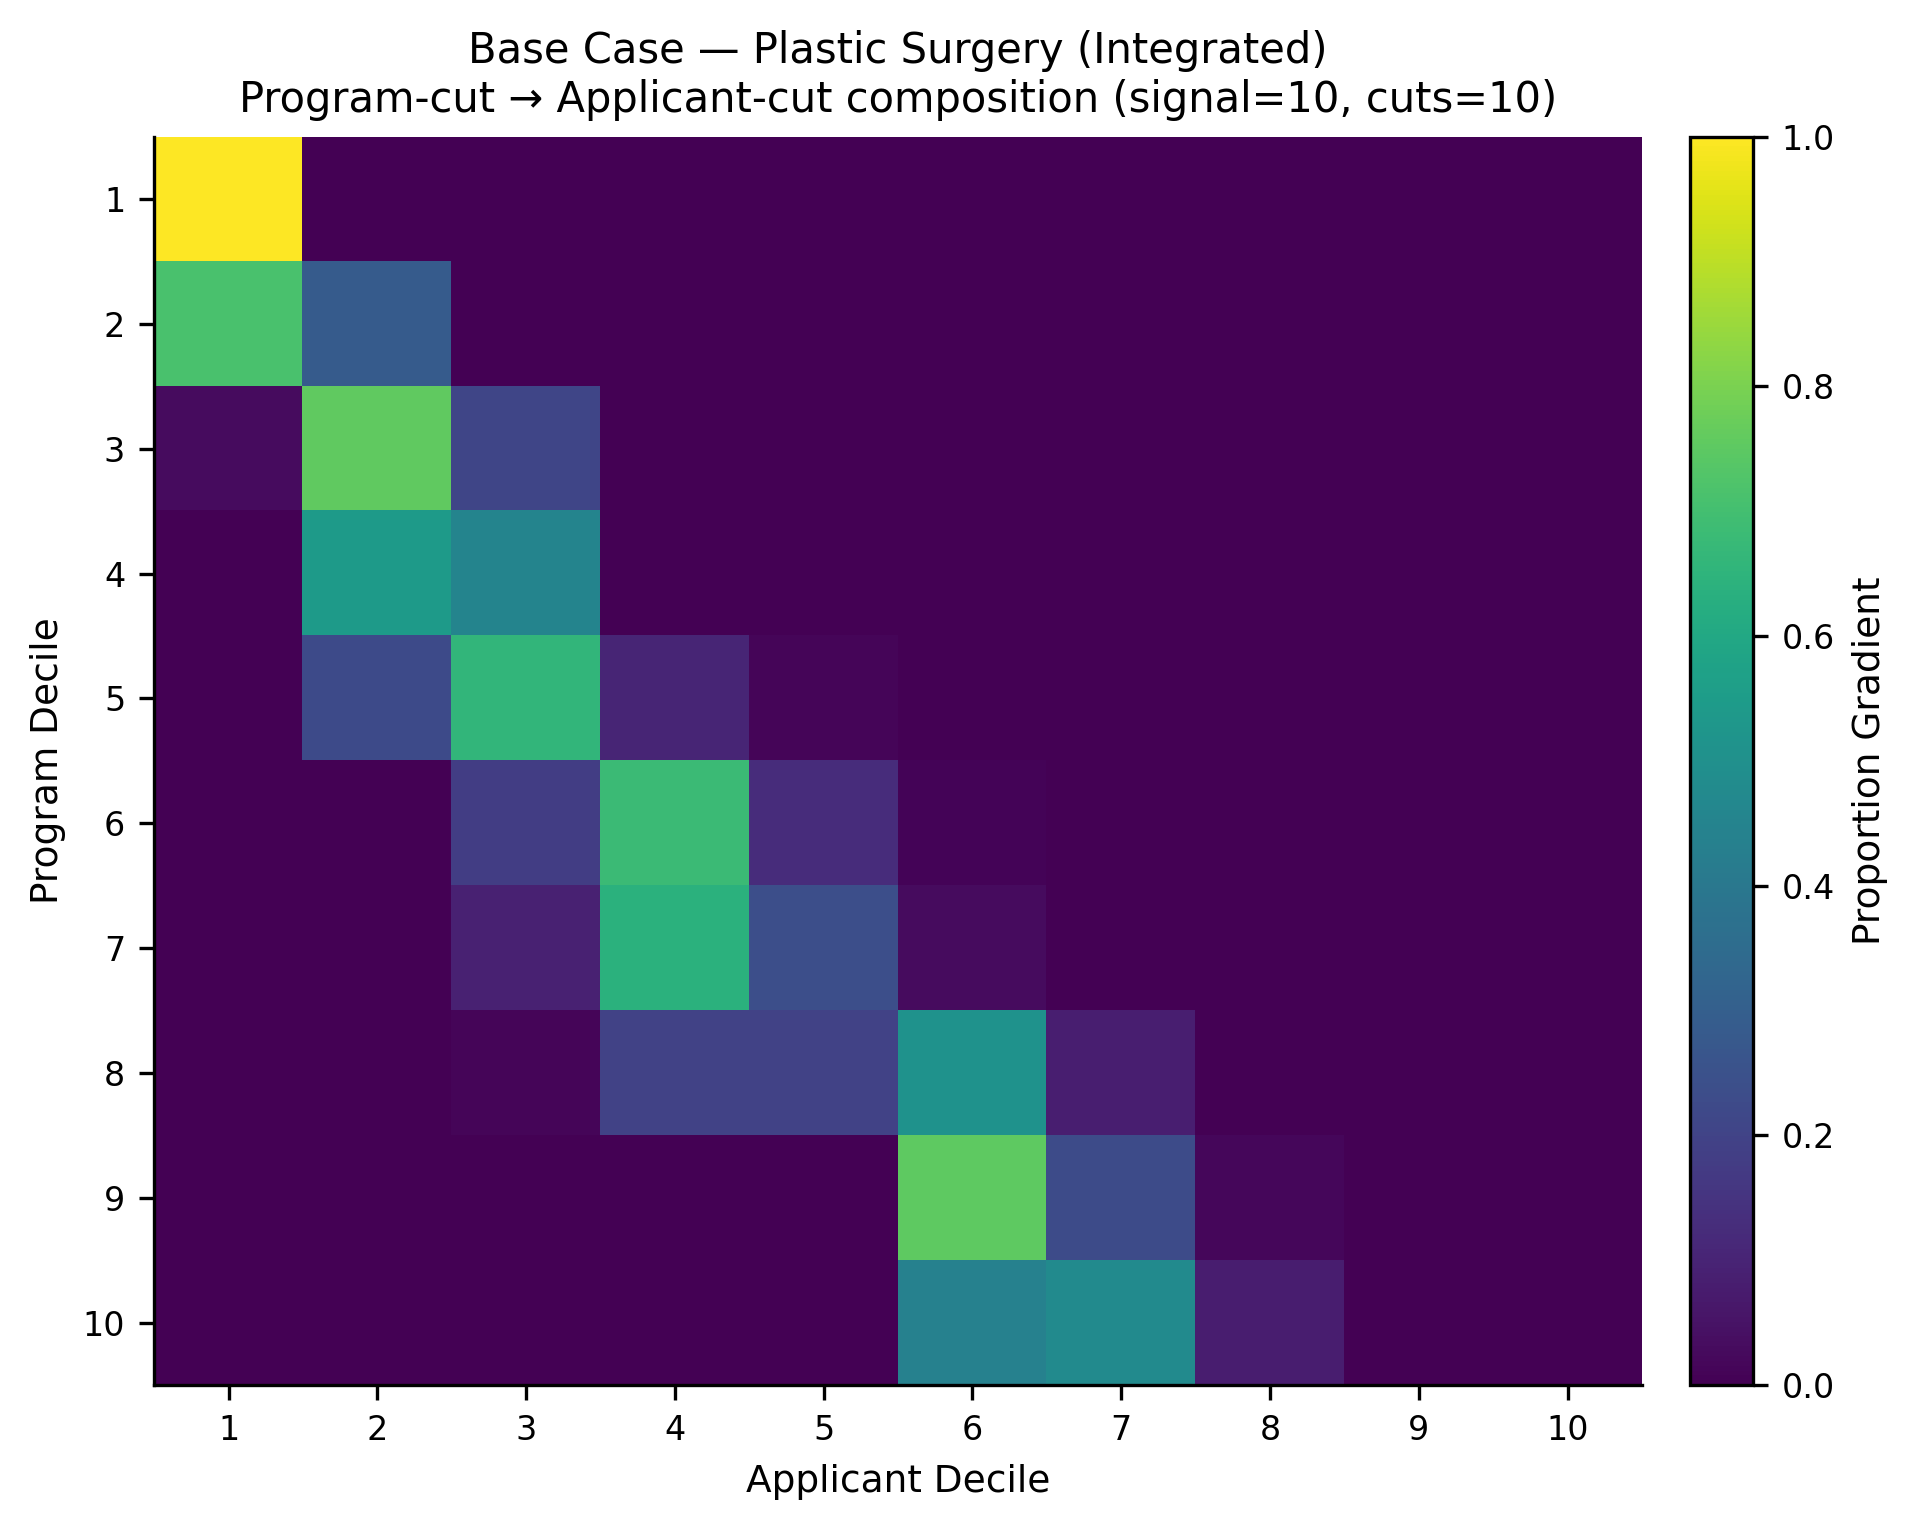

Source data for this figure (header and first rows):
, app_cut_1, app_cut_2, app_cut_3, app_cut_4, app_cut_5, app_cut_6, app_cut_7, app_cut_8, app_cut_9, app_cut_10
prog_cut_1, 1.0, 0.0, 0.0, 0.0, 0.0, 0.0, 0.0, 0.0, 0.0, 0.0
prog_cut_2, 0.7137, 0.2863, 0.0, 0.0, 0.0, 0.0, 0.0, 0.0, 0.0, 0.0
prog_cut_3, 0.03099, 0.7575, 0.2099, 0.0016, 0.0, 0.0, 0.0, 0.0, 0.0, 0.0
prog_cut_4, 0.001909, 0.543, 0.4515, 0.003571, 0.0, 0.0, 0.0, 0.0, 0.0, 0.0
prog_cut_5, 0.0009091, 0.226, 0.6591, 0.102, 0.01198, 0.0, 0.0, 0.0, 0.0, 0.0
prog_cut_6, 0.0, 0.0, 0.1829, 0.6818, 0.1266, 0.008726, 0.0, 0.0, 0.0, 0.0
prog_cut_7, 0.0, 0.0, 0.0936, 0.6375, 0.2413, 0.02751, 0.0, 0.0, 0.0, 0.0
prog_cut_8, 0.0, 0.0, 0.01264, 0.1963, 0.1971, 0.5097, 0.08242, 0.001861, 0.0, 0.0
prog_cut_9, 0.0, 0.0, 0.0, 0.0, 0.0, 0.7535, 0.2283, 0.01819, 0.0, 0.0
prog_cut_10, 0.0, 0.0, 0.0, 0.0, 0.0, 0.439, 0.4798, 0.08119, 0.0, 0.0
